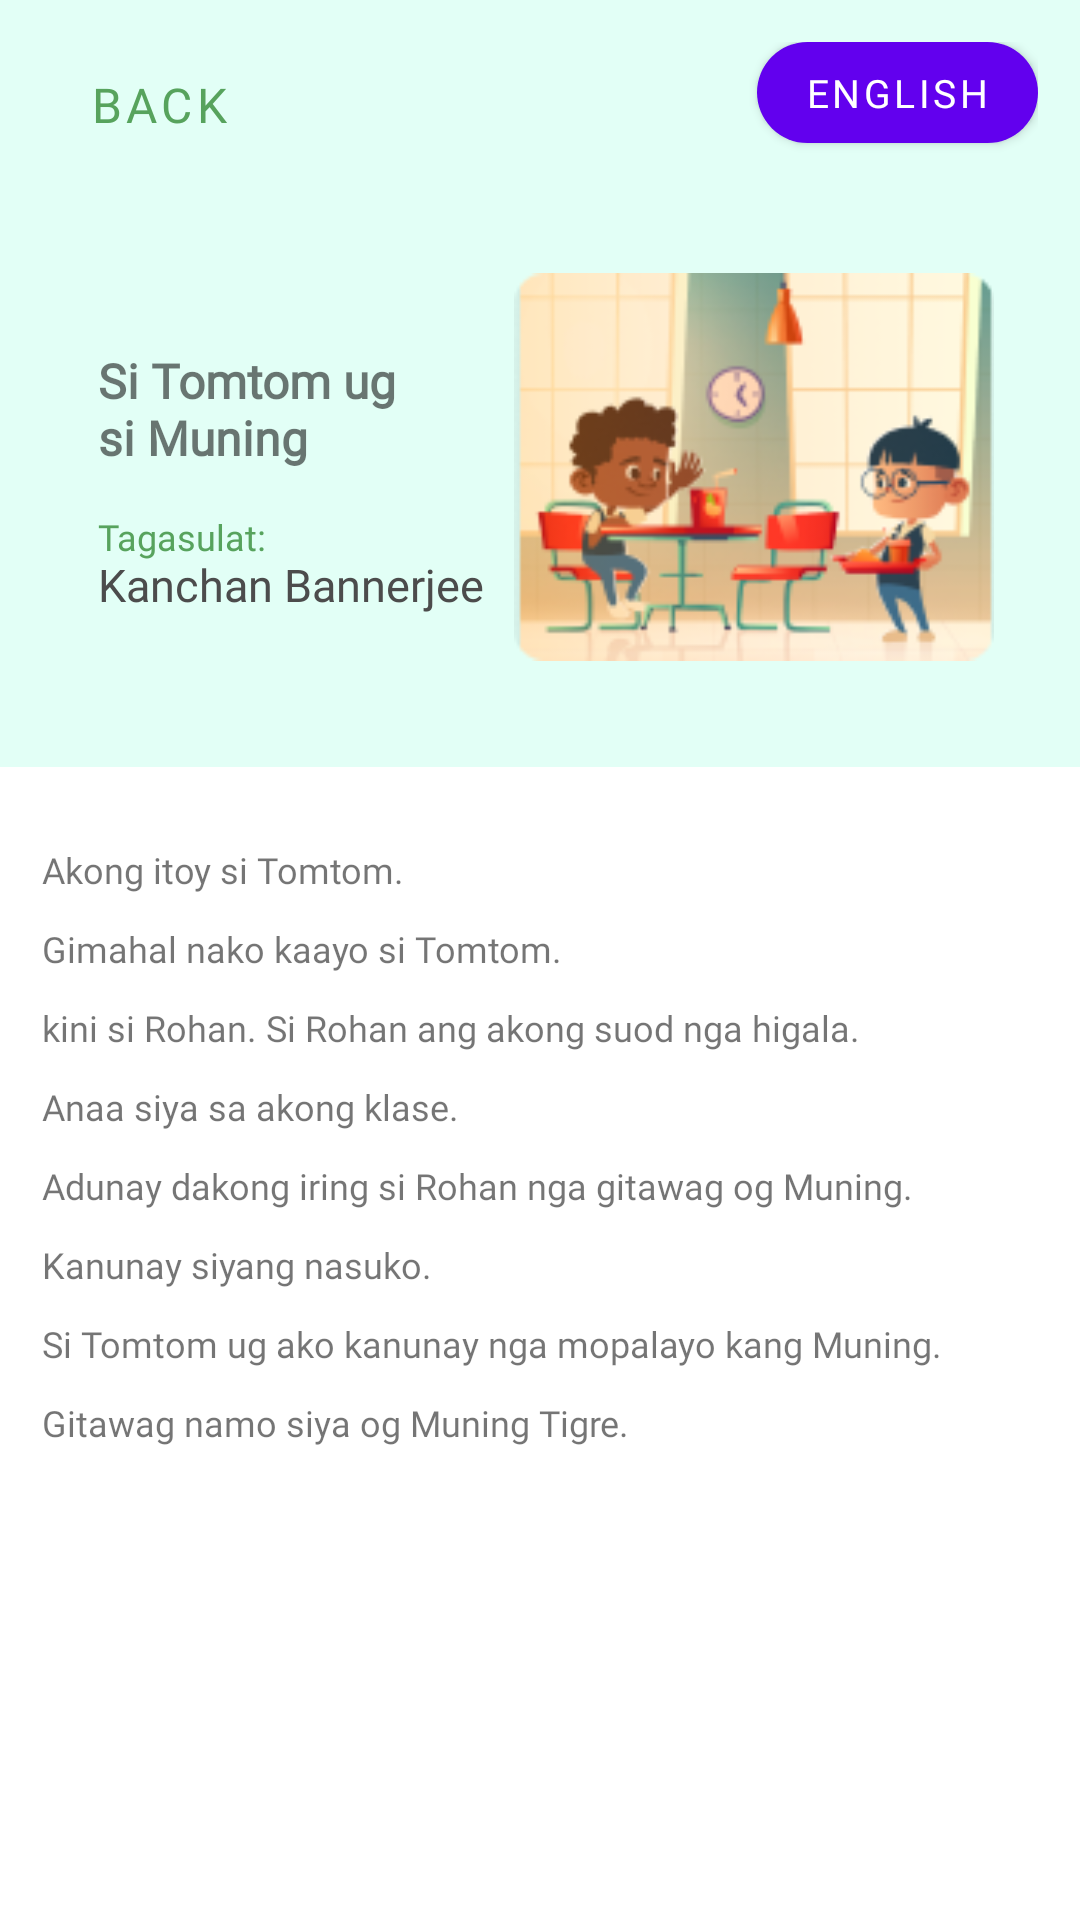

Android layout source for this screen:
<!-- AndroidManifest.xml: application theme Theme.MotherTongue -->
<!-- res/layout/paragraph_result_layout_5.xml -->
<?xml version="1.0" encoding="utf-8"?>
<RelativeLayout xmlns:android="http://schemas.android.com/apk/res/android"
    android:layout_width="match_parent"
    android:layout_height="wrap_content"
    xmlns:app="http://schemas.android.com/apk/res-auto">

    <RelativeLayout
        android:id="@+id/layoutNavBg"
        android:layout_width="match_parent"
        android:layout_height="wrap_content"
        android:background="@color/colorLightBlue">

        <RelativeLayout
            android:layout_width="match_parent"
            android:layout_height="wrap_content"
            android:id="@+id/layoutNav"
            android:layout_marginTop="14dp"
            android:layout_marginStart="14dp"
            android:layout_marginEnd="14dp"
            android:layout_marginBottom="12dp">

            <Button
                android:id="@+id/btnBack"
                android:layout_width="wrap_content"
                android:layout_height="wrap_content"
                android:layout_alignParentStart="true"
                android:background="@android:color/transparent"
                android:drawableStart="@drawable/baseline_chevron_left_black_36dp"
                android:gravity="center"
                android:minWidth="0dp"
                android:minHeight="0dp"
                android:text="Back"
                android:textColor="@color/colorPrimary"
                android:textSize="16sp"
                android:fontFamily="@font/montserrat_medium"/>

            <Button
                android:id="@+id/btnChangeLanguage"
                android:layout_width="wrap_content"
                android:layout_height="wrap_content"
                android:layout_alignParentEnd="true"
                android:background="@drawable/round_shape_btn"
                android:drawableStart="@drawable/change_language_icon"
                android:minWidth="0dp"
                android:minHeight="0dp"
                android:paddingLeft="16dp"
                android:paddingTop="2dp"
                android:paddingRight="16dp"
                android:paddingBottom="2dp"
                android:text="@string/english"
                android:textColor="@color/white"
                android:textSize="13sp"
                app:elevation="2dp"
                android:fontFamily="@font/montserrat_medium"/>

        </RelativeLayout>

        <LinearLayout
            android:id="@+id/layoutNav2"
            android:layout_width="match_parent"
            android:layout_height="wrap_content"
            android:layout_below="@+id/layoutNav"
            android:layout_marginStart="20dp"
            android:layout_marginEnd="16dp"
            android:layout_marginTop="8dp"
            android:layout_marginBottom="20dp"
            android:orientation="horizontal"
            android:gravity="center">

            <LinearLayout
                android:layout_width="wrap_content"
                android:layout_height="wrap_content"
                android:layout_gravity="center_vertical"
                android:orientation="vertical">

                <TextView
                    android:id="@+id/txtTitle"
                    android:layout_width="wrap_content"
                    android:layout_height="wrap_content"
                    android:layout_marginTop="10dp"
                    android:layout_marginEnd="20dp"
                    android:text="@string/title_rd_5"
                    android:textSize="16sp"
                    android:textStyle="bold"
                    android:fontFamily="@font/montserrat_medium"/>

                <TextView
                    android:id="@+id/txtSubTitle"
                    android:layout_width="wrap_content"
                    android:layout_height="wrap_content"
                    android:layout_marginTop="14dp"
                    android:layout_marginRight="10dp"
                    android:text="@string/subtitle_rd_5"
                    android:textColor="@color/colorPrimary"
                    android:textSize="12sp"
                    android:fontFamily="@font/montserrat_medium"/>
            </LinearLayout>

            <ImageView
                android:id="@+id/image"
                android:layout_width="160dp"
                android:layout_height="160dp"
                android:src="@drawable/reading_drills_1"/>

        </LinearLayout>

    </RelativeLayout>

    <LinearLayout
        android:id="@+id/layoutDesc"
        android:layout_width="match_parent"
        android:layout_height="wrap_content"
        android:orientation="vertical"
        android:layout_below="@+id/layoutNavBg"
        android:layout_marginTop="12dp"
        android:padding="14dp">

        <TextView
            android:id="@+id/txtDesc1"
            android:layout_width="match_parent"
            android:layout_height="wrap_content"
            android:text="@string/detail_1_rd_5"
            android:textSize="12dp"
            android:fontFamily="@font/montserrat_medium"/>

        <TextView
            android:id="@+id/txtDesc2"
            android:layout_width="match_parent"
            android:layout_height="wrap_content"
            android:text="@string/detail_2_rd_5"
            android:textSize="12dp"
            android:layout_marginTop="10dp"
            android:fontFamily="@font/montserrat_medium"/>

        <TextView
            android:id="@+id/txtDesc3"
            android:layout_width="match_parent"
            android:layout_height="wrap_content"
            android:text="@string/detail_3_rd_5"
            android:textSize="12dp"
            android:layout_marginTop="10dp"
            android:fontFamily="@font/montserrat_medium"/>

        <TextView
            android:id="@+id/txtDesc4"
            android:layout_width="match_parent"
            android:layout_height="wrap_content"
            android:text="@string/detail_4_rd_5"
            android:textSize="12dp"
            android:layout_marginTop="10dp"
            android:fontFamily="@font/montserrat_medium"/>

        <TextView
            android:id="@+id/txtDesc5"
            android:layout_width="match_parent"
            android:layout_height="wrap_content"
            android:text="@string/detail_5_rd_5"
            android:textSize="12dp"
            android:layout_marginTop="10dp"
            android:fontFamily="@font/montserrat_medium"/>

        <TextView
            android:id="@+id/txtDesc6"
            android:layout_width="match_parent"
            android:layout_height="wrap_content"
            android:text="@string/detail_6_rd_5"
            android:textSize="12dp"
            android:layout_marginTop="10dp"
            android:fontFamily="@font/montserrat_medium"/>

        <TextView
            android:id="@+id/txtDesc7"
            android:layout_width="match_parent"
            android:layout_height="wrap_content"
            android:text="@string/detail_7_rd_5"
            android:textSize="12dp"
            android:layout_marginTop="10dp"
            android:fontFamily="@font/montserrat_medium"/>

        <TextView
            android:id="@+id/txtDesc8"
            android:layout_width="match_parent"
            android:layout_height="wrap_content"
            android:text="@string/detail_8_rd_5"
            android:textSize="12dp"
            android:layout_marginTop="10dp"
            android:fontFamily="@font/montserrat_medium"/>


    </LinearLayout>

</RelativeLayout>
<!-- resources referenced by this layout -->
<resources>
  <color name="colorLightBlue">#E2FFF6</color>
  <color name="colorPrimary">#57a35d</color>
  <color name="white">#FFFFFFFF</color>
  <!-- drawable baseline_chevron_left_black_36dp (drawable) -->
  <?xml version="1.0" encoding="UTF-8" standalone="no"?>
  <vector xmlns:android="http://schemas.android.com/apk/res/android" android:height="36dp" android:tint="#57A35D" android:viewportHeight="24.0" android:viewportWidth="24.0" android:width="36dp">
        
      <path android:fillColor="@android:color/white" android:pathData="M15.41,7.41L14,6l-6,6 6,6 1.41,-1.41L10.83,12z"/>
      
  </vector>
  <!-- drawable reading_drills_1: png bitmap (drawable, 25194 bytes) -->
  <!-- drawable round_shape_btn (drawable) -->
  <?xml version="1.0" encoding="utf-8"?>
  <shape
      xmlns:android="http://schemas.android.com/apk/res/android"
      android:shape="rectangle"
      android:padding="10dp">
  
      <solid android:color="@color/colorPrimary"/> 
      <corners
          android:bottomRightRadius="20dp"
          android:bottomLeftRadius="20dp"
          android:topLeftRadius="20dp"
          android:topRightRadius="20dp"/>
  </shape>
  <string name="detail_1_rd_5">Akong itoy si Tomtom.</string>
  <string name="detail_2_rd_5">Gimahal nako kaayo si Tomtom.</string>
  <string name="detail_3_rd_5">kini si Rohan. Si Rohan ang akong suod nga higala.</string>
  <string name="detail_4_rd_5">Anaa siya sa akong klase.</string>
  <string name="detail_5_rd_5">Adunay dakong iring si Rohan nga gitawag og Muning.</string>
  <string name="detail_6_rd_5">Kanunay siyang nasuko.</string>
  <string name="detail_7_rd_5">Si Tomtom ug ako kanunay nga mopalayo kang Muning.</string>
  <string name="detail_8_rd_5">Gitawag namo siya og Muning Tigre.</string>
  <string name="english">English</string>
  <string name="subtitle_rd_5">Tagasulat: \n<font fgcolor="#4c4c4c" size="15">Kanchan Bannerjee</font></string>
  <string name="title_rd_5">Si Tomtom ug \nsi Muning</string>
  <style name="Theme.MotherTongue" parent="Theme.MaterialComponents.DayNight.DarkActionBar">
          
          <item name="colorPrimary">@color/purple_500</item>
          <item name="colorPrimaryVariant">@color/purple_700</item>
          <item name="colorOnPrimary">@color/white</item>
          
          <item name="colorSecondary">@color/teal_200</item>
          <item name="colorSecondaryVariant">@color/teal_700</item>
          <item name="colorOnSecondary">@color/black</item>
          
          <item name="android:statusBarColor" tools:targetApi="l">?attr/colorPrimaryVariant</item>
          
      </style>
  <color name="purple_500">#FF6200EE</color>
  <color name="purple_700">#FF3700B3</color>
  <color name="teal_200">#FF03DAC5</color>
  <color name="teal_700">#FF018786</color>
  <color name="black">#FF000000</color>
</resources>
